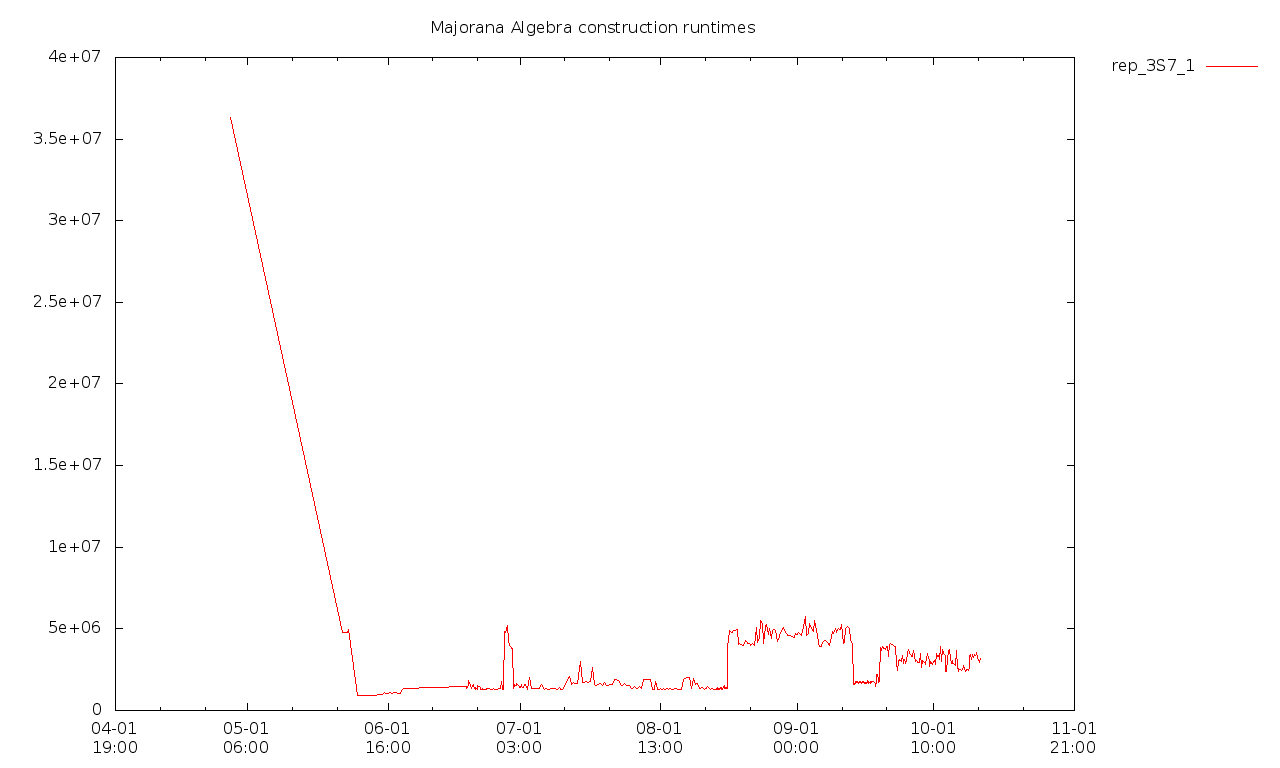

The data file committed next to this chart (first rows):
2018-04-27T10:13+0100, 36296146878000, 0, false
2018-05-22T10:52+0100, 4788052895000, 0, false
2018-05-22T14:13+0100, 4782769238000, 0, false
2018-05-23T10:30+0100, 4774373716000, 0, false
2018-05-23T13:55+0100, 4788977755000, 0, false
2018-05-23T17:14+0100, 4951772884000, 0, false
2018-05-25T17:12+0100, 929324708000, 0, false
2018-05-28T16:01+0100, 908701013000, 0, false
2018-05-28T16:46+0100, 920777257000, 0, false
2018-05-29T04:04+0100, 935500227000, 0, false
2018-05-29T09:31+0100, 930232096000, 17657746000, [  ]
2018-05-29T10:53:25+0100, 922489279000, 18104738000, [  ]
2018-05-29T22:29:02+0100, 922969512000, 17688292000, [  ]
2018-05-30T09:54:00+0100, 981761657000, 18055010000, [  ]
2018-05-30T21:27:15+0100, 968480706000, 17654202000, [  ]
2018-05-31T08:16:40+0100, 982049054000, 19730599000, [  ]
2018-05-31T18:33:04+0100, 1122362233000, 19126700000, [  ]
2018-06-01T06:17:20+0100, 1036520812000, 17930512000, [  ]
2018-06-01T16:50:32+0100, 1033343495000, 17594835000, [  ]
2018-06-02T03:33:58+0100, 1105959583000, 17624303000, true
2018-06-02T14:17:15+0100, 1060534437000, 17907183000, true
2018-06-03T00:47:56+0100, 1073579686000, 17746069000, true
2018-06-03T11:34:57+0100, 1100842300000, 17664464000, true
2018-06-03T21:58:29+0100, 1052402488000, 17838122000, true
2018-06-04T08:35:31+0100, 1061857548000, 17830002000, true
2018-06-04T19:02:08+0100, 1300143516000, 17807256000, true
2018-06-05T06:22:14+0100, 1340455660000, 17901536000, true
2018-06-18T15:37:16+0100, 1449852373000, 18886289000, true
2018-06-18T15:37:01+0100, 1494003912000, 19789292000, true
2018-06-19T03:03:14+0100, 1454844118000, 20282266000, true
2018-06-19T03:08:47+0100, 1363552595000, 19077447000, true
2018-06-19T15:08:12+0100, 1501904621000, 19072145000, true
2018-06-19T15:59:59+0100, 1868116793000, 23594604000, true
2018-06-20T04:27:44+0100, 1324212123000, 18124463000, true
2018-06-20T05:25:14+0100, 1338767989000, 18206363000, true
2018-06-20T16:32:06+0100, 1589777245000, 20760716000, true
2018-06-20T17:48:50+0100, 1489532183000, 18261071000, true
2018-06-21T04:29:36+0100, 1290364973000, 18098333000, true
2018-06-21T05:40:46+0100, 1396494899000, 17785066000, true
2018-06-21T15:51:37+0100, 1297430398000, 20330293000, true
2018-06-21T17:05:37+0100, 1508984875000, 21152273000, true
2018-06-22T04:40:55+0100, 1429305806000, 18964361000, true
2018-06-22T06:10:30+0100, 1300307777000, 17905194000, true
2018-06-22T16:06:22+0100, 1292565138000, 18130024000, true
2018-06-22T17:47:49+0100, 1354571633000, 18858352000, true
2018-06-23T03:26:19+0100, 1301049488000, 17841820000, true
2018-06-23T05:15:19+0100, 1315540474000, 18285493000, true
2018-06-23T14:26:57+0100, 1290286255000, 17791161000, true
2018-06-23T17:03:40+0100, 1321520473000, 18051435000, true
2018-06-24T01:49:19+0100, 1349092617000, 18262513000, true
2018-06-24T04:44:42+0100, 1321519093000, 18322484000, true
2018-06-24T13:43:12+0100, 1294752151000, 18151335000, true
2018-06-24T16:39:53+0100, 1296634262000, 18447930000, true
2018-06-25T01:16:50+0100, 1282818115000, 17903616000, true
2018-06-25T04:08:01+0100, 1341096439000, 19113962000, true
2018-06-25T12:32:08+0100, 1303812120000, 18075928000, true
2018-06-25T15:58:51+0100, 1309984424000, 17727488000, true
2018-06-25T22:50:53+0100, 1313192925000, 17904643000, true
2018-06-26T02:22:04+0100, 1299967914000, 17702596000, true
2018-06-26T09:23:13+0100, 1333586940000, 18871317000, true
2018-06-26T12:49:01+0100, 1323058067000, 18048363000, true
... 483 more rows
